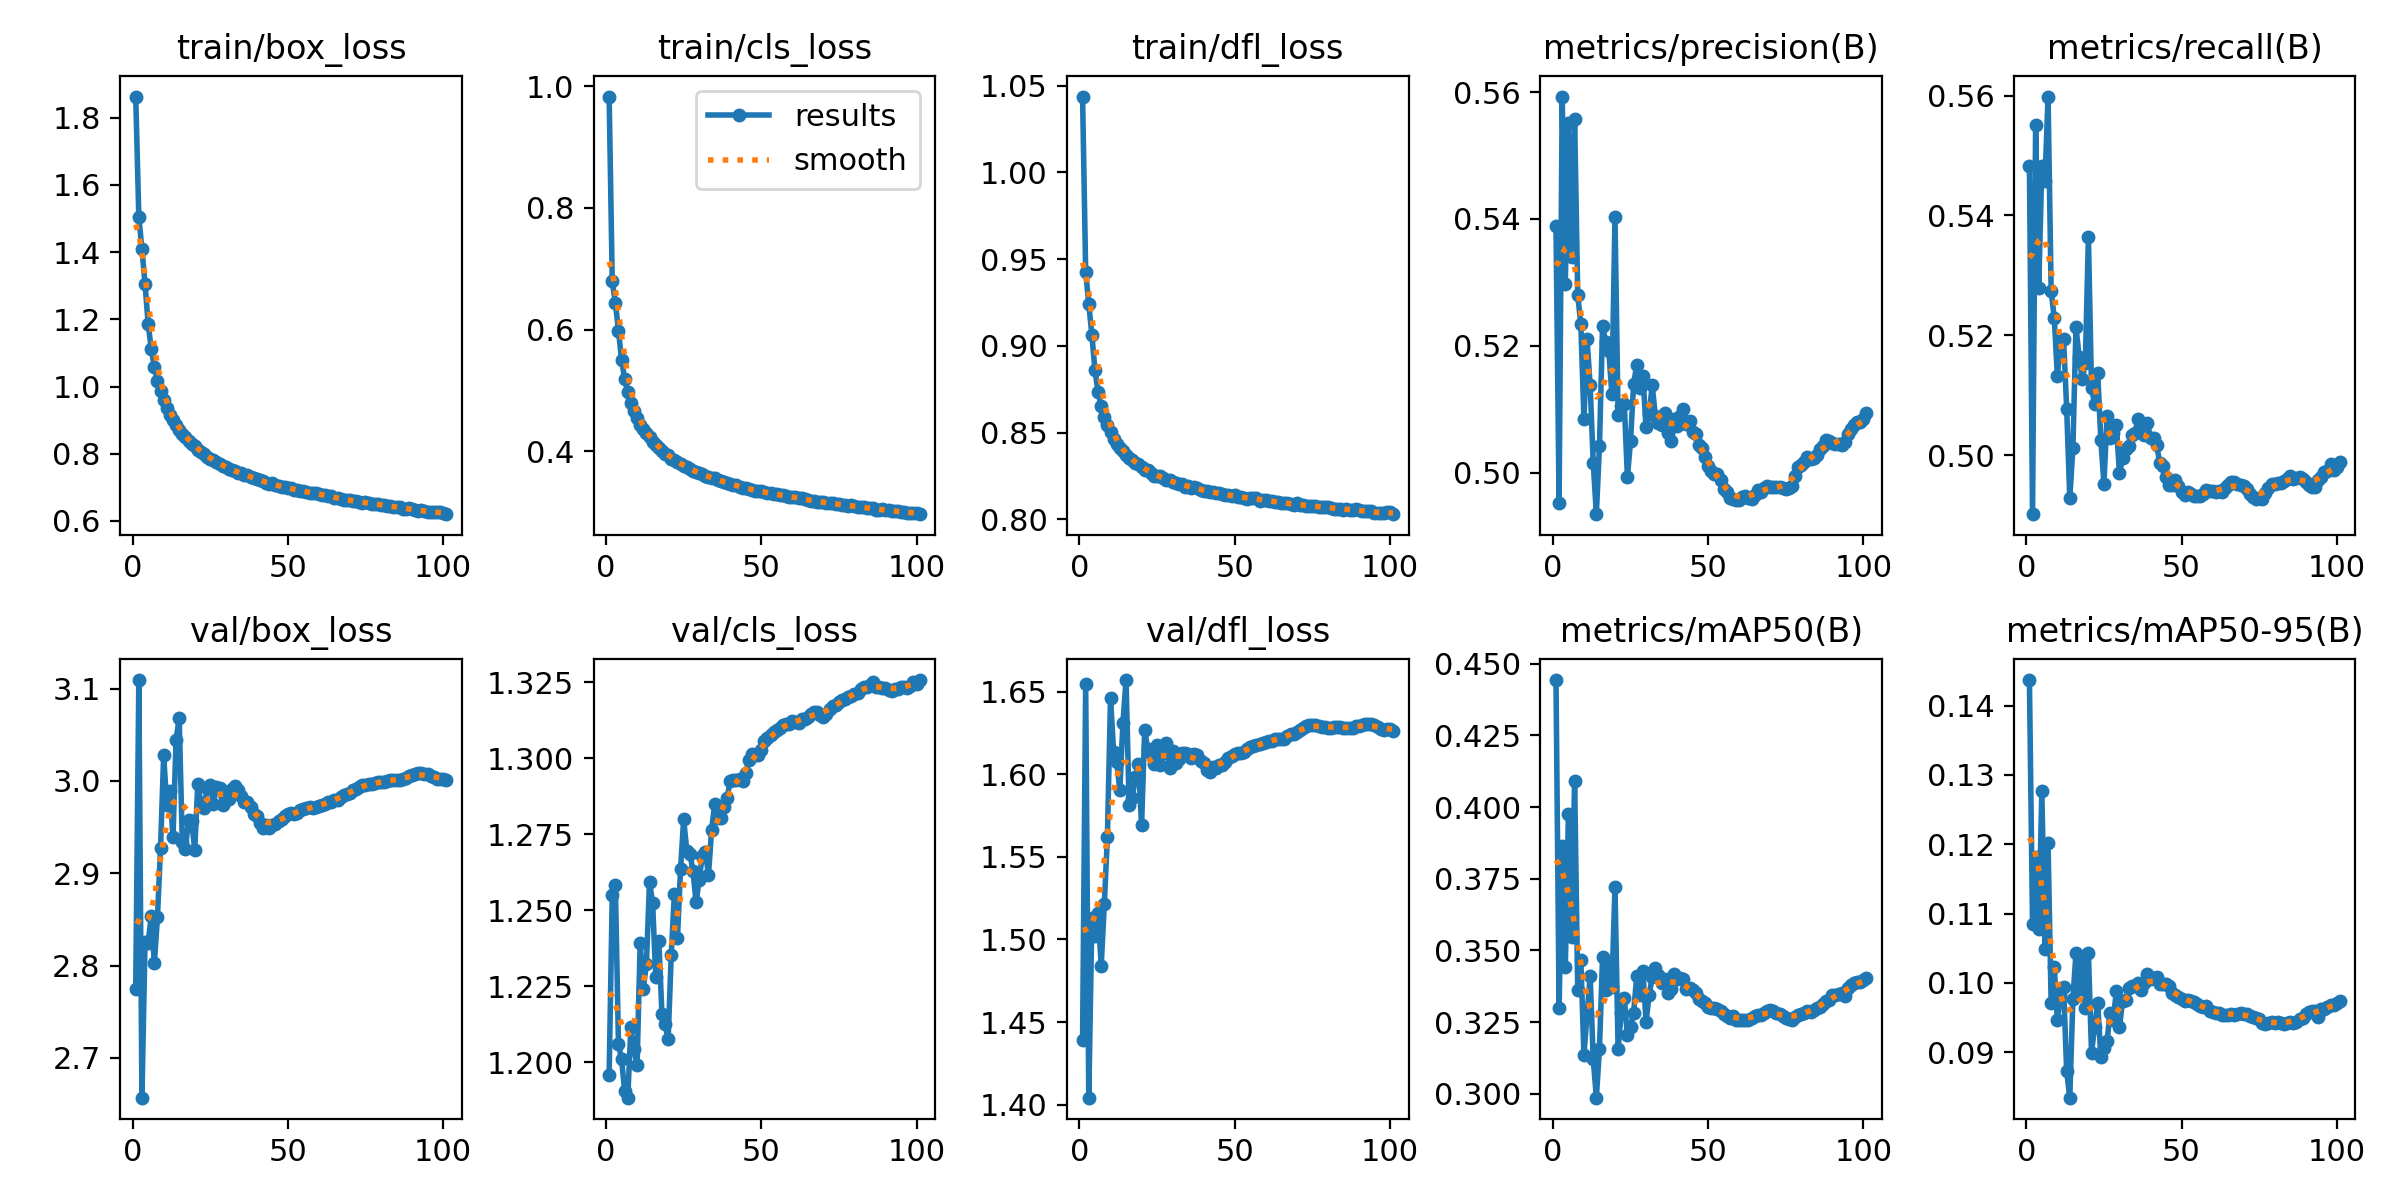

Source data for this figure (header and first rows):
epoch, time, train/box_loss, train/cls_loss, train/dfl_loss, metrics/precision(B), metrics/recall(B), metrics/mAP50(B), metrics/mAP50-95(B), val/box_loss, val/cls_loss, val/dfl_loss, lr/pg0, lr/pg1, lr/pg2
1, 137.8, 1.863, 0.983, 1.044, 0.5388, 0.5482, 0.4443, 0.1437, 2.775, 1.196, 1.439, 0.003331, 0.003331, 0.003331
2, 273.5, 1.505, 0.679, 0.9427, 0.4952, 0.4901, 0.3299, 0.1085, 3.109, 1.255, 1.655, 0.006642, 0.006642, 0.006642
3, 405.9, 1.409, 0.6443, 0.9243, 0.5593, 0.5551, 0.3863, 0.1182, 2.657, 1.258, 1.404, 0.009932, 0.009932, 0.009932
4, 538, 1.306, 0.5984, 0.9062, 0.5298, 0.5279, 0.3443, 0.1078, 2.826, 1.206, 1.513, 0.009901, 0.009901, 0.009901
5, 670, 1.187, 0.5505, 0.886, 0.5552, 0.5483, 0.3976, 0.1276, 2.825, 1.201, 1.502, 0.009868, 0.009868, 0.009868
6, 802.4, 1.111, 0.5185, 0.8734, 0.5339, 0.5457, 0.3547, 0.1049, 2.853, 1.191, 1.516, 0.009835, 0.009835, 0.009835
7, 933.8, 1.058, 0.4967, 0.8653, 0.5558, 0.5598, 0.4092, 0.1201, 2.802, 1.188, 1.484, 0.009802, 0.009802, 0.009802
8, 1067, 1.016, 0.4784, 0.8589, 0.528, 0.5274, 0.3362, 0.09707, 2.852, 1.211, 1.521, 0.009769, 0.009769, 0.009769
9, 1200, 0.987, 0.466, 0.8542, 0.5234, 0.5229, 0.3467, 0.1023, 2.928, 1.204, 1.562, 0.009736, 0.009736, 0.009736
10, 1333, 0.9609, 0.4552, 0.8503, 0.5084, 0.5132, 0.3137, 0.09465, 3.028, 1.199, 1.646, 0.009703, 0.009703, 0.009703
11, 1465, 0.9355, 0.4427, 0.8465, 0.521, 0.519, 0.3277, 0.09836, 2.974, 1.239, 1.614, 0.00967, 0.00967, 0.00967
12, 1598, 0.916, 0.4357, 0.8436, 0.5138, 0.5193, 0.3409, 0.09945, 2.99, 1.224, 1.607, 0.009637, 0.009637, 0.009637
13, 1730, 0.9004, 0.4293, 0.8412, 0.5015, 0.5078, 0.3121, 0.08724, 2.939, 1.232, 1.59, 0.009604, 0.009604, 0.009604
14, 1862, 0.8858, 0.4227, 0.8392, 0.4934, 0.4928, 0.2987, 0.08344, 3.045, 1.259, 1.631, 0.009571, 0.009571, 0.009571
15, 1995, 0.8693, 0.4154, 0.8371, 0.5042, 0.5011, 0.3157, 0.09766, 3.068, 1.253, 1.657, 0.009538, 0.009538, 0.009538
16, 2128, 0.8581, 0.4102, 0.8356, 0.5231, 0.5214, 0.3478, 0.1043, 2.934, 1.228, 1.581, 0.009505, 0.009505, 0.009505
17, 2260, 0.85, 0.4052, 0.8343, 0.5206, 0.5164, 0.3361, 0.09914, 2.926, 1.24, 1.586, 0.009472, 0.009472, 0.009472
18, 2393, 0.8388, 0.4009, 0.8326, 0.5192, 0.5127, 0.3449, 0.1031, 2.958, 1.216, 1.598, 0.009439, 0.009439, 0.009439
19, 2526, 0.8276, 0.3962, 0.8317, 0.5124, 0.5154, 0.3372, 0.09638, 2.957, 1.213, 1.606, 0.009406, 0.009406, 0.009406
20, 2659, 0.8237, 0.3934, 0.83, 0.5402, 0.5364, 0.372, 0.1043, 2.925, 1.208, 1.569, 0.009373, 0.009373, 0.009373
21, 2791, 0.8104, 0.388, 0.8283, 0.5091, 0.5111, 0.3156, 0.08991, 2.997, 1.235, 1.627, 0.00934, 0.00934, 0.00934
22, 2924, 0.8053, 0.3856, 0.8286, 0.5105, 0.5086, 0.3281, 0.0937, 2.976, 1.255, 1.615, 0.009307, 0.009307, 0.009307
23, 3056, 0.7992, 0.3818, 0.827, 0.5108, 0.5137, 0.3336, 0.09709, 2.97, 1.241, 1.613, 0.009274, 0.009274, 0.009274
24, 3188, 0.7894, 0.3788, 0.825, 0.4993, 0.5024, 0.3204, 0.08937, 2.992, 1.264, 1.606, 0.009241, 0.009241, 0.009241
25, 3320, 0.7849, 0.3764, 0.8252, 0.5049, 0.4952, 0.3232, 0.09059, 2.995, 1.28, 1.618, 0.009208, 0.009208, 0.009208
26, 3453, 0.7822, 0.3744, 0.8252, 0.5139, 0.5065, 0.3284, 0.09167, 2.976, 1.27, 1.606, 0.009175, 0.009175, 0.009175
27, 3585, 0.7759, 0.3712, 0.8237, 0.517, 0.5029, 0.341, 0.09559, 2.993, 1.269, 1.613, 0.009142, 0.009142, 0.009142
28, 3718, 0.7684, 0.3677, 0.8226, 0.5134, 0.5036, 0.3344, 0.09471, 2.993, 1.263, 1.619, 0.009109, 0.009109, 0.009109
29, 3850, 0.7638, 0.3657, 0.8227, 0.5152, 0.505, 0.3429, 0.09881, 2.973, 1.253, 1.604, 0.009076, 0.009076, 0.009076
30, 3982, 0.7605, 0.3637, 0.8214, 0.5072, 0.497, 0.3251, 0.09361, 2.987, 1.26, 1.614, 0.009043, 0.009043, 0.009043
31, 4114, 0.7549, 0.3618, 0.8209, 0.5093, 0.4995, 0.3345, 0.09733, 2.98, 1.268, 1.607, 0.00901, 0.00901, 0.00901
32, 4246, 0.7509, 0.3594, 0.8204, 0.5137, 0.501, 0.3407, 0.09756, 2.992, 1.269, 1.609, 0.008977, 0.008977, 0.008977
33, 4379, 0.7489, 0.3583, 0.8204, 0.5089, 0.5014, 0.3437, 0.09919, 2.994, 1.262, 1.613, 0.008944, 0.008944, 0.008944
34, 4511, 0.7436, 0.3563, 0.819, 0.5079, 0.5033, 0.3415, 0.09952, 2.99, 1.276, 1.613, 0.008911, 0.008911, 0.008911
35, 4644, 0.7427, 0.3555, 0.8192, 0.5074, 0.5037, 0.3386, 0.09957, 2.984, 1.285, 1.612, 0.008878, 0.008878, 0.008878
36, 4775, 0.7378, 0.3526, 0.8184, 0.5094, 0.5061, 0.34, 0.09995, 2.978, 1.28, 1.61, 0.008845, 0.008845, 0.008845
37, 4908, 0.7352, 0.3513, 0.8185, 0.5062, 0.5043, 0.3351, 0.09892, 2.978, 1.28, 1.612, 0.008812, 0.008812, 0.008812
38, 5039, 0.7317, 0.3499, 0.8181, 0.505, 0.5033, 0.3364, 0.1, 2.972, 1.284, 1.611, 0.008779, 0.008779, 0.008779
39, 5172, 0.7272, 0.3478, 0.8172, 0.5084, 0.5053, 0.3418, 0.1013, 2.964, 1.287, 1.608, 0.008746, 0.008746, 0.008746
40, 5305, 0.724, 0.3458, 0.8164, 0.5074, 0.5029, 0.3402, 0.1005, 2.962, 1.293, 1.607, 0.008713, 0.008713, 0.008713
41, 5438, 0.7214, 0.3452, 0.8165, 0.5089, 0.5028, 0.3404, 0.1007, 2.954, 1.293, 1.603, 0.00868, 0.00868, 0.00868
42, 5570, 0.719, 0.3441, 0.8158, 0.51, 0.5016, 0.3401, 0.1008, 2.949, 1.293, 1.601, 0.008647, 0.008647, 0.008647
43, 5702, 0.7129, 0.3415, 0.8157, 0.5077, 0.4986, 0.3367, 0.09986, 2.952, 1.293, 1.605, 0.008614, 0.008614, 0.008614
44, 5835, 0.7108, 0.3396, 0.8155, 0.5081, 0.4982, 0.3369, 0.09986, 2.949, 1.293, 1.604, 0.008581, 0.008581, 0.008581
45, 5967, 0.7118, 0.3402, 0.8154, 0.5064, 0.4963, 0.3361, 0.09979, 2.952, 1.295, 1.606, 0.008548, 0.008548, 0.008548
46, 6099, 0.7061, 0.3377, 0.8144, 0.506, 0.495, 0.3351, 0.09949, 2.953, 1.299, 1.606, 0.008515, 0.008515, 0.008515
47, 6232, 0.7029, 0.3364, 0.814, 0.5044, 0.4949, 0.333, 0.09851, 2.956, 1.301, 1.607, 0.008482, 0.008482, 0.008482
48, 6364, 0.7008, 0.3347, 0.8141, 0.5038, 0.4958, 0.3325, 0.09819, 2.959, 1.301, 1.61, 0.008449, 0.008449, 0.008449
49, 6496, 0.7009, 0.3351, 0.8134, 0.5024, 0.4948, 0.3318, 0.09801, 2.962, 1.301, 1.611, 0.008416, 0.008416, 0.008416
50, 6628, 0.6994, 0.3341, 0.8138, 0.5011, 0.4938, 0.3302, 0.09764, 2.964, 1.303, 1.612, 0.008383, 0.008383, 0.008383
51, 6761, 0.6968, 0.3333, 0.8132, 0.5003, 0.4934, 0.3299, 0.09739, 2.965, 1.305, 1.613, 0.00835, 0.00835, 0.00835
52, 6892, 0.6928, 0.3315, 0.8129, 0.4998, 0.4938, 0.33, 0.09755, 2.965, 1.307, 1.613, 0.008317, 0.008317, 0.008317
53, 7024, 0.6913, 0.3307, 0.8125, 0.4997, 0.4935, 0.3297, 0.09745, 2.966, 1.308, 1.614, 0.008284, 0.008284, 0.008284
54, 7157, 0.6901, 0.3299, 0.812, 0.4988, 0.4931, 0.3289, 0.09727, 2.968, 1.309, 1.615, 0.008251, 0.008251, 0.008251
55, 7289, 0.6895, 0.329, 0.8124, 0.4974, 0.4931, 0.328, 0.09692, 2.97, 1.309, 1.616, 0.008218, 0.008218, 0.008218
56, 7421, 0.6868, 0.3277, 0.8124, 0.4969, 0.4932, 0.3272, 0.09666, 2.97, 1.31, 1.617, 0.008185, 0.008185, 0.008185
57, 7552, 0.6845, 0.3272, 0.8121, 0.4961, 0.4934, 0.3264, 0.09646, 2.971, 1.311, 1.618, 0.008152, 0.008152, 0.008152
58, 7684, 0.6837, 0.3265, 0.8108, 0.4959, 0.4941, 0.327, 0.09664, 2.971, 1.311, 1.618, 0.008119, 0.008119, 0.008119
59, 7816, 0.6821, 0.3251, 0.8113, 0.4956, 0.494, 0.3259, 0.09595, 2.972, 1.311, 1.619, 0.008086, 0.008086, 0.008086
60, 7948, 0.6793, 0.3245, 0.8111, 0.4957, 0.494, 0.3259, 0.0958, 2.973, 1.312, 1.619, 0.008053, 0.008053, 0.008053
... 41 more rows
